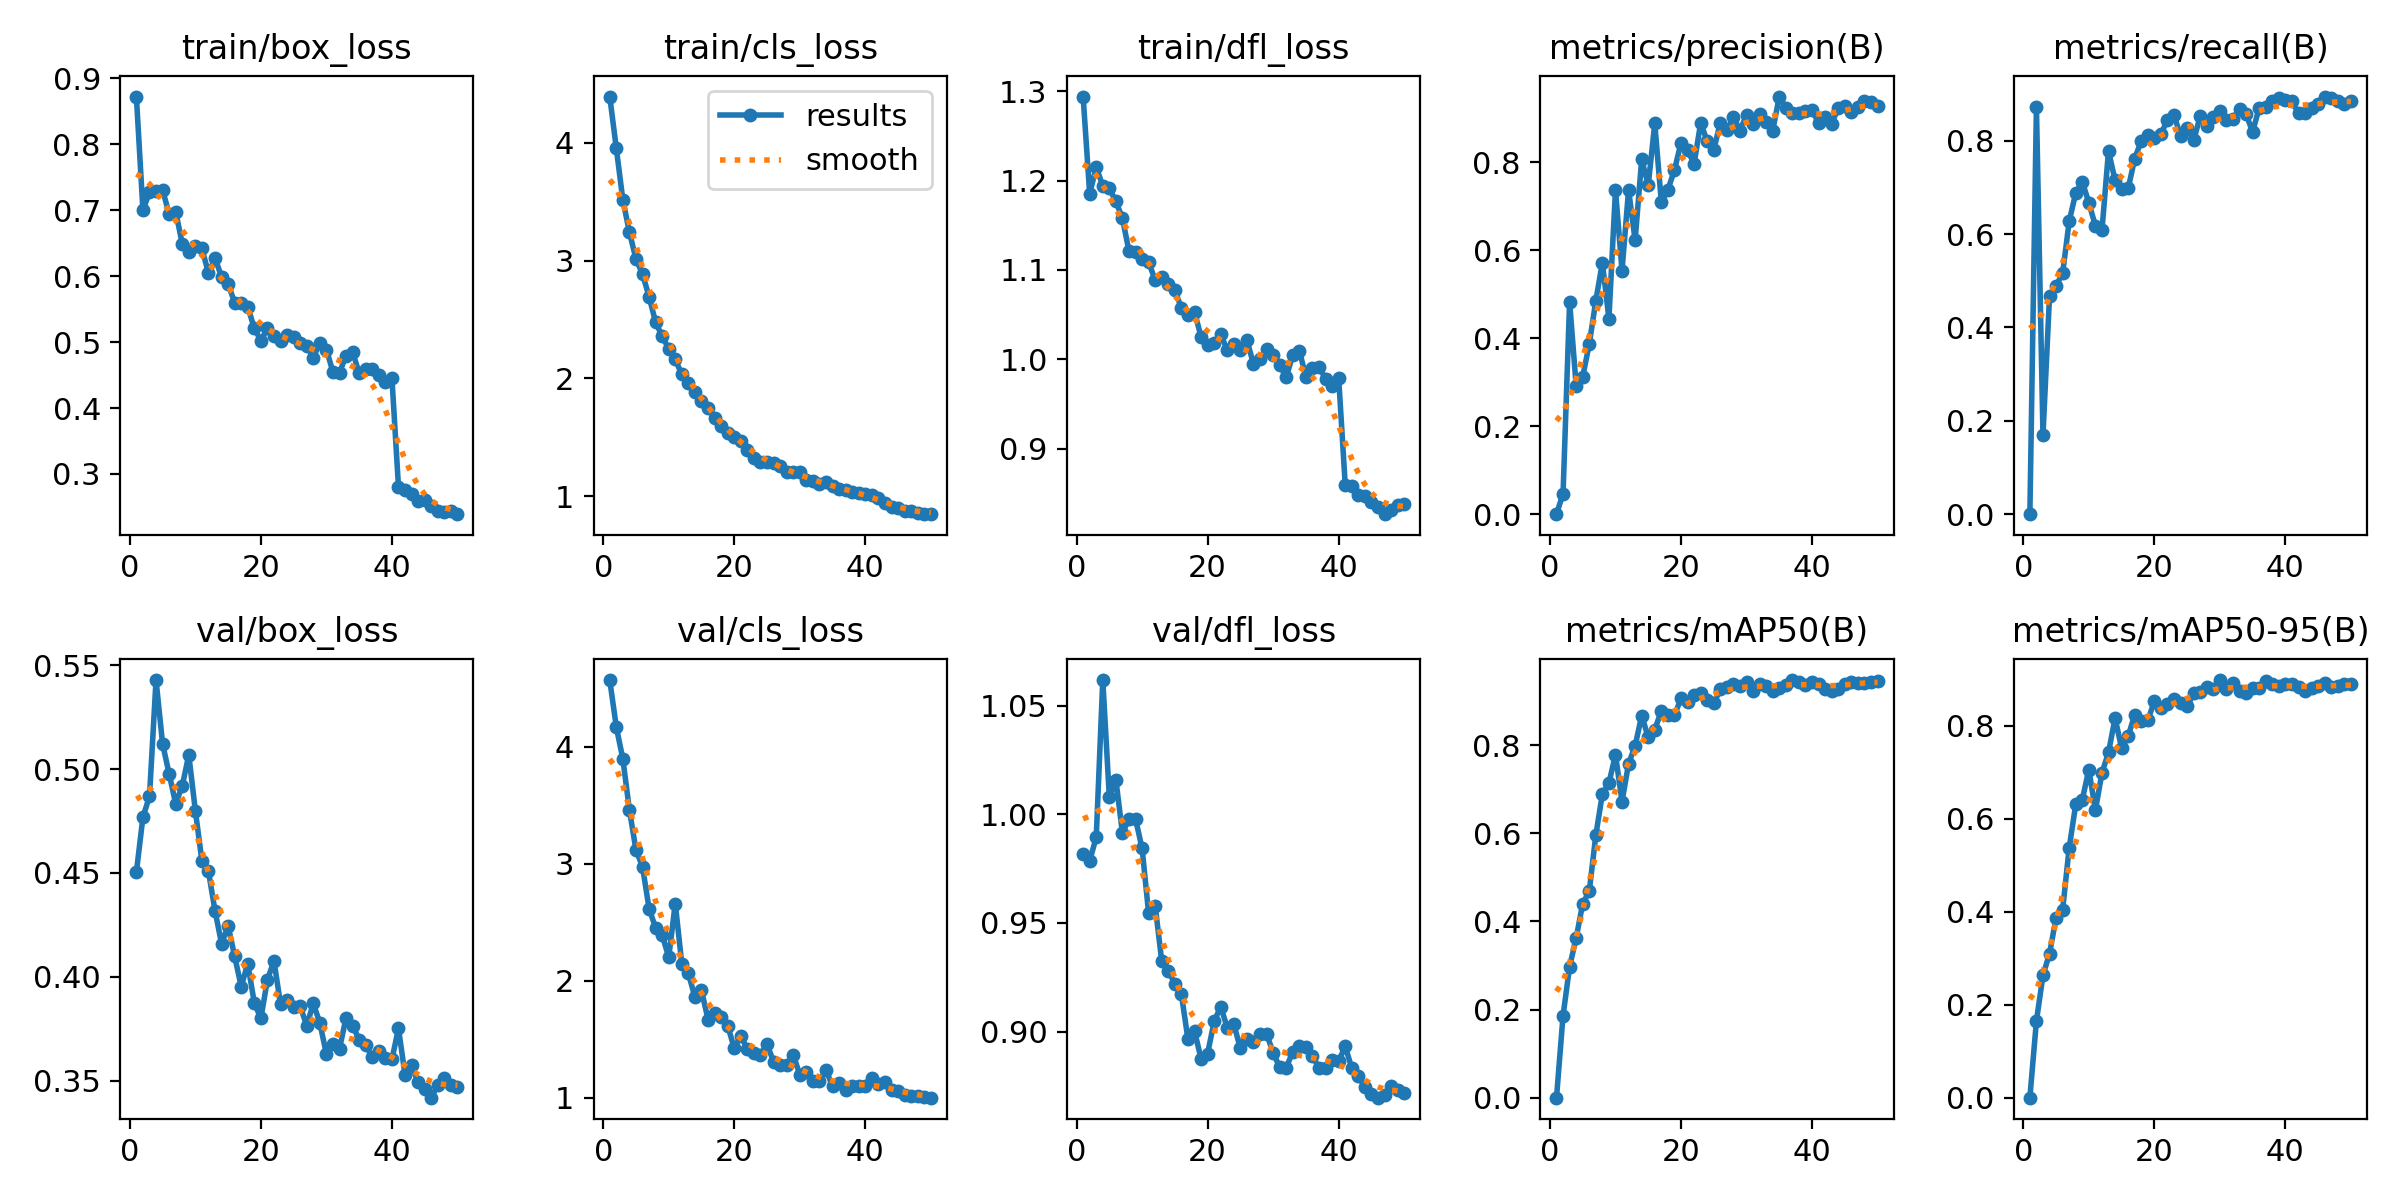

The file beside this chart, header and first rows:
epoch, time, train/box_loss, train/cls_loss, train/dfl_loss, metrics/precision(B), metrics/recall(B), metrics/mAP50(B), metrics/mAP50-95(B), val/box_loss, val/cls_loss, val/dfl_loss, lr/pg0, lr/pg1, lr/pg2
1, 136.9, 0.8726, 4.391, 1.294, 0, 0, 0, 0, 0.4504, 4.571, 0.9819, 0.0001032, 0.0001032, 0.0001032
2, 272.3, 0.7003, 3.952, 1.185, 0.04657, 0.8728, 0.1861, 0.1651, 0.4769, 4.17, 0.9786, 0.0002056, 0.0002056, 0.0002056
3, 406.9, 0.7273, 3.514, 1.215, 0.4828, 0.1694, 0.2975, 0.2634, 0.4868, 3.896, 0.9894, 0.0003038, 0.0003038, 0.0003038
4, 542.3, 0.7287, 3.24, 1.194, 0.2915, 0.4673, 0.3623, 0.3098, 0.5428, 3.462, 1.062, 0.0003132, 0.0003132, 0.0003132
5, 678.3, 0.731, 3.014, 1.191, 0.3125, 0.4895, 0.4407, 0.3871, 0.5121, 3.118, 1.008, 0.0003066, 0.0003066, 0.0003066
6, 814.3, 0.6942, 2.886, 1.177, 0.3866, 0.5157, 0.4684, 0.4045, 0.4976, 2.977, 1.016, 0.0003, 0.0003, 0.0003
7, 950.1, 0.698, 2.693, 1.158, 0.4847, 0.6274, 0.5963, 0.5374, 0.4833, 2.618, 0.9913, 0.0002934, 0.0002934, 0.0002934
8, 1086, 0.6493, 2.477, 1.121, 0.5718, 0.6879, 0.6892, 0.6308, 0.4919, 2.453, 0.9979, 0.0002868, 0.0002868, 0.0002868
9, 1221, 0.6365, 2.358, 1.12, 0.4439, 0.7121, 0.7142, 0.6411, 0.5068, 2.392, 0.9978, 0.0002803, 0.0002803, 0.0002803
10, 1357, 0.6453, 2.252, 1.112, 0.7367, 0.6669, 0.7786, 0.7056, 0.48, 2.203, 0.9843, 0.0002737, 0.0002737, 0.0002737
11, 1492, 0.6424, 2.161, 1.108, 0.5535, 0.6178, 0.6724, 0.6182, 0.4558, 2.661, 0.9544, 0.0002671, 0.0002671, 0.0002671
12, 1628, 0.6046, 2.035, 1.089, 0.7369, 0.6078, 0.7584, 0.6987, 0.4508, 2.145, 0.9578, 0.0002605, 0.0002605, 0.0002605
13, 1763, 0.6273, 1.96, 1.092, 0.6226, 0.778, 0.7985, 0.7425, 0.4318, 2.064, 0.9324, 0.0002539, 0.0002539, 0.0002539
14, 1899, 0.5992, 1.883, 1.084, 0.8062, 0.7153, 0.8677, 0.8166, 0.416, 1.862, 0.9281, 0.0002473, 0.0002473, 0.0002473
15, 2034, 0.588, 1.811, 1.077, 0.7481, 0.6973, 0.8182, 0.7517, 0.4246, 1.919, 0.9218, 0.0002407, 0.0002407, 0.0002407
16, 2170, 0.5601, 1.748, 1.057, 0.8879, 0.6976, 0.8357, 0.7775, 0.4099, 1.67, 0.9172, 0.0002341, 0.0002341, 0.0002341
17, 2305, 0.5594, 1.662, 1.049, 0.7091, 0.7615, 0.8779, 0.8239, 0.3954, 1.726, 0.8964, 0.0002275, 0.0002275, 0.0002275
18, 2441, 0.5536, 1.597, 1.053, 0.7375, 0.7999, 0.8684, 0.8107, 0.4064, 1.691, 0.9003, 0.0002209, 0.0002209, 0.0002209
19, 2576, 0.5208, 1.54, 1.025, 0.7818, 0.813, 0.8678, 0.8118, 0.3875, 1.618, 0.8875, 0.0002143, 0.0002143, 0.0002143
20, 2711, 0.5024, 1.501, 1.016, 0.8439, 0.8059, 0.9064, 0.8525, 0.3801, 1.425, 0.8899, 0.0002077, 0.0002077, 0.0002077
21, 2846, 0.5209, 1.474, 1.018, 0.8269, 0.8148, 0.8991, 0.8383, 0.3987, 1.531, 0.9048, 0.0002011, 0.0002011, 0.0002011
22, 2981, 0.5096, 1.392, 1.028, 0.7965, 0.8436, 0.9147, 0.8459, 0.4077, 1.418, 0.9115, 0.0001945, 0.0001945, 0.0001945
23, 3116, 0.5014, 1.327, 1.01, 0.8889, 0.8546, 0.9185, 0.8579, 0.3869, 1.381, 0.9018, 0.0001879, 0.0001879, 0.0001879
24, 3251, 0.5111, 1.296, 1.017, 0.8479, 0.8103, 0.9039, 0.849, 0.389, 1.371, 0.9034, 0.0001814, 0.0001814, 0.0001814
25, 3386, 0.5073, 1.289, 1.01, 0.8282, 0.8266, 0.8951, 0.8416, 0.3856, 1.457, 0.8923, 0.0001748, 0.0001748, 0.0001748
26, 3520, 0.499, 1.287, 1.021, 0.8897, 0.8004, 0.927, 0.8695, 0.3859, 1.311, 0.8965, 0.0001682, 0.0001682, 0.0001682
27, 3655, 0.4943, 1.258, 0.9945, 0.8721, 0.853, 0.9316, 0.8722, 0.3766, 1.284, 0.8954, 0.0001616, 0.0001616, 0.0001616
28, 3790, 0.4766, 1.204, 1, 0.9031, 0.8306, 0.9395, 0.8842, 0.3873, 1.283, 0.8989, 0.000155, 0.000155, 0.000155
29, 3925, 0.4987, 1.209, 1.011, 0.8714, 0.8501, 0.9355, 0.8782, 0.3778, 1.37, 0.8991, 0.0001484, 0.0001484, 0.0001484
30, 4059, 0.4888, 1.209, 1.004, 0.908, 0.8632, 0.9437, 0.8984, 0.363, 1.199, 0.8902, 0.0001418, 0.0001418, 0.0001418
31, 4194, 0.4547, 1.136, 0.9934, 0.886, 0.8441, 0.9242, 0.8802, 0.3677, 1.22, 0.8837, 0.0001352, 0.0001352, 0.0001352
32, 4329, 0.4536, 1.129, 0.9795, 0.9084, 0.8474, 0.9398, 0.8912, 0.3656, 1.146, 0.8835, 0.0001286, 0.0001286, 0.0001286
33, 4464, 0.4797, 1.109, 1.005, 0.8904, 0.8675, 0.9353, 0.8758, 0.3803, 1.145, 0.8908, 0.000122, 0.000122, 0.000122
34, 4599, 0.485, 1.124, 1.01, 0.8718, 0.8562, 0.9243, 0.8706, 0.3765, 1.241, 0.8936, 0.0001154, 0.0001154, 0.0001154
35, 4734, 0.4528, 1.086, 0.9804, 0.9491, 0.8193, 0.9309, 0.8809, 0.3699, 1.1, 0.8928, 0.0001088, 0.0001088, 0.0001088
36, 4869, 0.4589, 1.065, 0.9906, 0.9233, 0.8703, 0.936, 0.8814, 0.3671, 1.127, 0.8886, 0.0001022, 0.0001022, 0.0001022
37, 5004, 0.4592, 1.058, 0.991, 0.9113, 0.8713, 0.9482, 0.8963, 0.3616, 1.071, 0.8834, 9.56376e-05, 9.56376e-05, 9.56376e-05
38, 5140, 0.4498, 1.04, 0.9784, 0.9112, 0.8856, 0.9445, 0.8905, 0.3644, 1.103, 0.8834, 8.90442e-05, 8.90442e-05, 8.90442e-05
39, 5275, 0.4392, 1.026, 0.9698, 0.9166, 0.8921, 0.9362, 0.8845, 0.3608, 1.104, 0.8871, 8.24508e-05, 8.24508e-05, 8.24508e-05
40, 5411, 0.4454, 1.017, 0.9789, 0.9184, 0.8879, 0.9434, 0.8909, 0.3603, 1.099, 0.8865, 7.58574e-05, 7.58574e-05, 7.58574e-05
41, 5546, 0.2806, 1.015, 0.8593, 0.8887, 0.8842, 0.9394, 0.8896, 0.3753, 1.168, 0.8932, 6.9264e-05, 6.9264e-05, 6.9264e-05
42, 5681, 0.2751, 0.9862, 0.8583, 0.9024, 0.8586, 0.9286, 0.8826, 0.353, 1.118, 0.8832, 6.26706e-05, 6.26706e-05, 6.26706e-05
43, 5816, 0.2692, 0.9468, 0.8484, 0.8878, 0.8587, 0.9229, 0.8755, 0.3575, 1.14, 0.8797, 5.60772e-05, 5.60772e-05, 5.60772e-05
44, 5951, 0.2591, 0.9117, 0.8468, 0.9232, 0.8707, 0.9278, 0.8806, 0.3493, 1.067, 0.8743, 4.94838e-05, 4.94838e-05, 4.94838e-05
45, 6086, 0.2608, 0.9034, 0.8403, 0.9285, 0.878, 0.9388, 0.8849, 0.3462, 1.058, 0.8714, 4.28904e-05, 4.28904e-05, 4.28904e-05
46, 6220, 0.2515, 0.8788, 0.834, 0.9135, 0.8945, 0.944, 0.891, 0.3419, 1.024, 0.8696, 3.6297e-05, 3.6297e-05, 3.6297e-05
47, 6355, 0.2442, 0.8738, 0.8265, 0.9253, 0.8915, 0.9426, 0.8844, 0.348, 1.016, 0.8709, 2.97036e-05, 2.97036e-05, 2.97036e-05
48, 6490, 0.2422, 0.8571, 0.8309, 0.9399, 0.8841, 0.9404, 0.8854, 0.3515, 1.016, 0.8749, 2.31102e-05, 2.31102e-05, 2.31102e-05
49, 6625, 0.2436, 0.8493, 0.8371, 0.9367, 0.8797, 0.9449, 0.889, 0.3478, 1.006, 0.8733, 1.65168e-05, 1.65168e-05, 1.65168e-05
50, 6760, 0.2389, 0.8492, 0.8382, 0.9285, 0.8848, 0.9467, 0.8896, 0.3471, 1.002, 0.8718, 9.9234e-06, 9.9234e-06, 9.9234e-06
